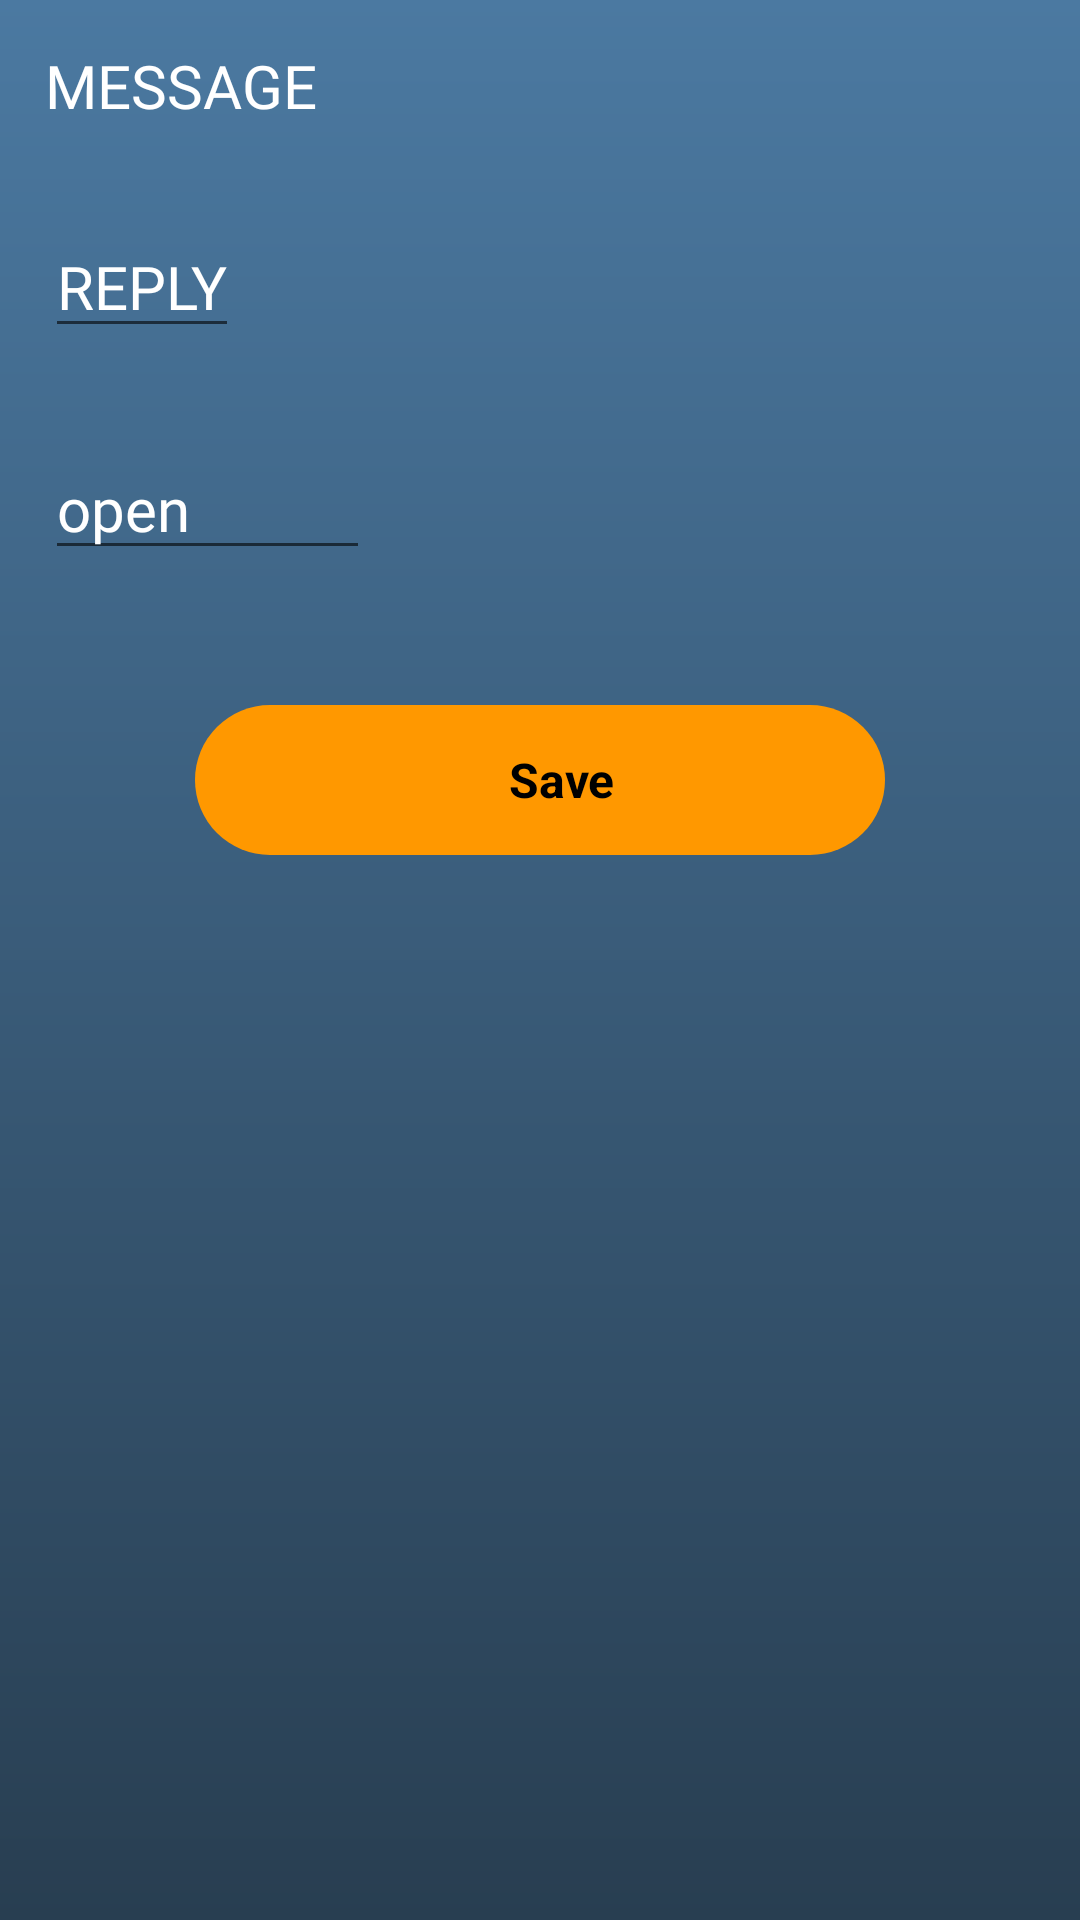

Layout XML and referenced resources for this Android screen:
<!-- AndroidManifest.xml: application theme Theme.EarnOnadmin -->
<!-- res/layout/activity_query_details.xml -->
<?xml version="1.0" encoding="utf-8"?>
<androidx.constraintlayout.widget.ConstraintLayout xmlns:android="http://schemas.android.com/apk/res/android"
    xmlns:app="http://schemas.android.com/apk/res-auto"
    xmlns:tools="http://schemas.android.com/tools"
    android:layout_width="match_parent"
    android:layout_height="match_parent"
    android:background="@drawable/bgxml3"
    tools:context=".queryDetails">

    <ScrollView
        android:layout_width="match_parent"
        android:layout_height="wrap_content"
        app:layout_constraintEnd_toEndOf="parent"
        app:layout_constraintStart_toStartOf="parent"
        app:layout_constraintTop_toTopOf="parent">

        <LinearLayout
            android:layout_width="match_parent"
            android:layout_height="match_parent"
            android:orientation="vertical">

            <TextView
                android:id="@+id/title"
                android:layout_width="wrap_content"
                android:layout_height="wrap_content"
                android:layout_margin="15dp"
                android:fontFamily="@font/gilroy_bold"
                android:text="MESSAGE"
                android:textColor="@color/white"
                android:textFontWeight="500"
                android:textSize="20sp" />

            <EditText
                android:id="@+id/DescriptionId"
                android:layout_width="wrap_content"
                android:layout_height="wrap_content"
                android:layout_margin="15dp"
                android:fontFamily="@font/gilroy_bold"
                android:hint="REPLY"
                android:textColor="@color/white"
                android:textColorHint="@color/white"
                android:textFontWeight="500"
                android:textSize="20sp" />

            <EditText
                android:id="@+id/statusId"
                android:layout_width="wrap_content"
                android:layout_height="wrap_content"
                android:layout_margin="15dp"
                android:fontFamily="@font/gilroy_bold"
                android:hint="open/close"
                android:text="open"
                android:textColor="@color/white"
                android:textColorHint="@color/white"
                android:textFontWeight="500"
                android:textSize="20sp" />


            <LinearLayout
                android:layout_width="match_parent"
                android:layout_height="wrap_content"
                android:layout_marginTop="30dp"
                android:layout_marginBottom="30dp"
                android:gravity="center">

                <LinearLayout
                    android:id="@+id/SaveId"
                    android:layout_width="230dp"
                    android:layout_height="@dimen/buttonHeight"
                    android:background="@drawable/bgxml4"
                    android:gravity="center">

                    <TextView
                        android:id="@+id/compltText"
                        android:layout_width="wrap_content"
                        android:layout_height="wrap_content"
                        android:layout_marginLeft="15dp"
                        android:text="Save"
                        android:textColor="@color/blackColor"
                        android:textSize="@dimen/buttonText"
                        android:textStyle="bold" />
                </LinearLayout>
            </LinearLayout>

            <ImageView
                android:id="@+id/imageView"
                android:layout_width="wrap_content"
                android:layout_height="wrap_content" />


        </LinearLayout>

    </ScrollView>




</androidx.constraintlayout.widget.ConstraintLayout>
<!-- resources referenced by this layout -->
<resources>
  <color name="blackColor">#000000</color>
  <color name="white">#FFFFFFFF</color>
  <dimen name="buttonHeight">50dp</dimen>
  <dimen name="buttonText">16dp</dimen>
  <!-- drawable bgxml3 (drawable) -->
  <?xml version="1.0" encoding="utf-8"?>
  <shape xmlns:android="http://schemas.android.com/apk/res/android"
      xmlns:aapt="http://schemas.android.com/aapt"
      xmlns:app="http://schemas.android.com/apk/res-auto">
      <gradient
          android:angle="90"
          android:endColor="#4b79a1"
          android:startColor="#283e51"
          android:type="linear" />
  </shape>
  <!-- drawable bgxml4 (drawable) -->
  <?xml version="1.0" encoding="utf-8"?>
  <shape xmlns:android="http://schemas.android.com/apk/res/android" xmlns:app="http://schemas.android.com/apk/res-auto" xmlns:aapt="http://schemas.android.com/aapt">
      <corners android:radius="30dp"/>
      <solid android:color="#FF9800"/>
  </shape>
  <style name="Theme.EarnOnadmin" parent="Theme.MaterialComponents.DayNight.DarkActionBar">
          
          <item name="colorPrimary">@color/purple_500</item>
          <item name="colorPrimaryVariant">@color/purple_700</item>
          <item name="colorOnPrimary">@color/white</item>
          
          <item name="colorSecondary">@color/teal_200</item>
          <item name="colorSecondaryVariant">@color/teal_700</item>
          <item name="colorOnSecondary">@color/black</item>
          
          <item name="android:statusBarColor" tools:targetApi="l">?attr/colorPrimaryVariant</item>
          
      </style>
  <color name="purple_500">#283e51</color>
  <color name="purple_700">#4b79a1</color>
  <color name="teal_200">#FF03DAC5</color>
  <color name="teal_700">#FF018786</color>
  <color name="black">#FF000000</color>
</resources>
